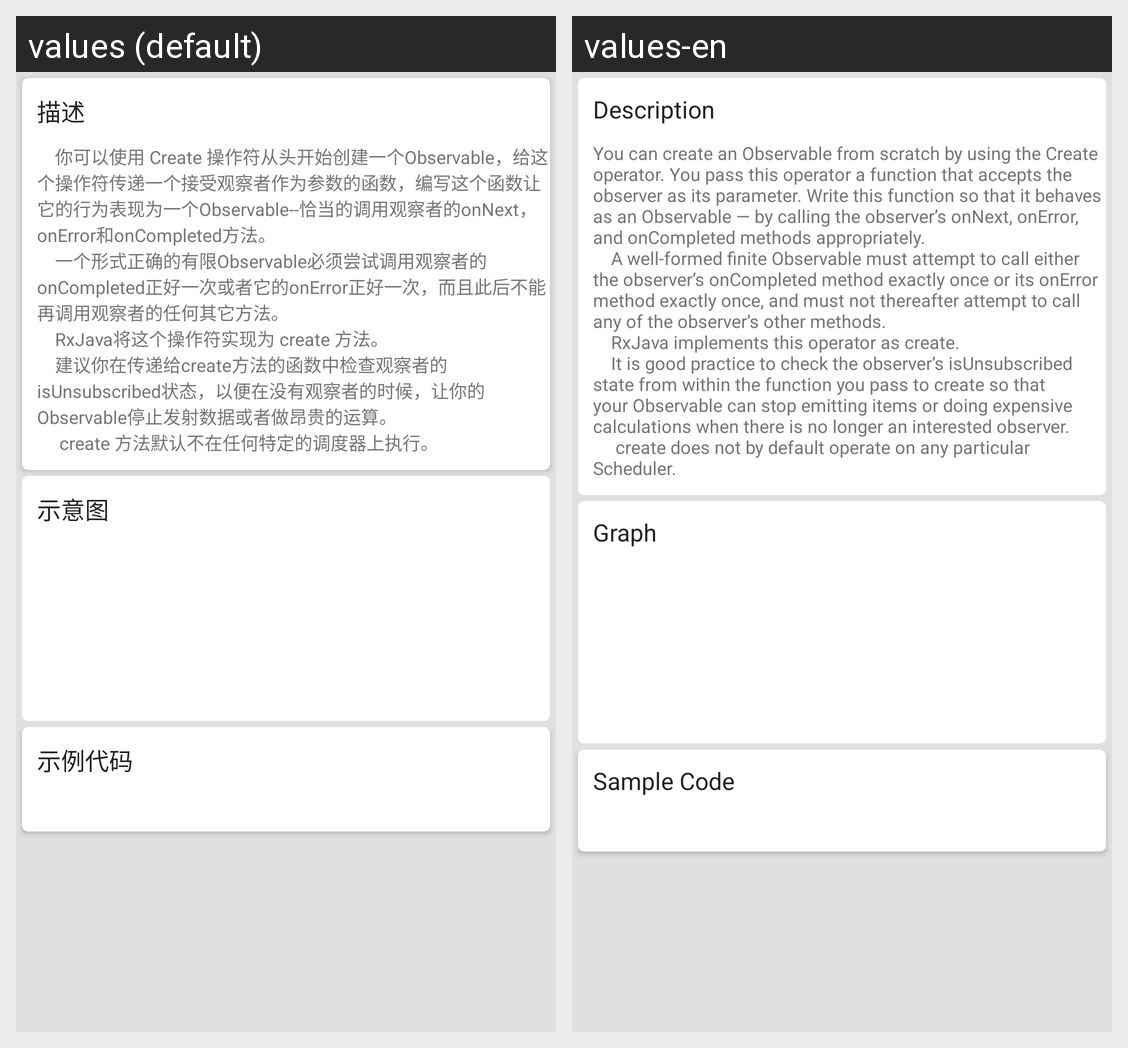

The Android screen above is rendered under two locales of the same app. Produce the string resources it draws, with the default and per-locale values.
Android screen res/layout/activity_category1_operator1_create.xml rendered under 2 locales, left to right: values (default), values-en. Device: Nexus 5 (rendered at 1080×1920; each locale shown at half size, 540×960, under a caption strip naming it); theme AppTheme.
Strings drawn on this screen, with the default value and each locale's value (text and hints the layout hard-codes, and strings that could not be matched under every locale, appear in the picture but are not listed):

activity_description
  values: 描述
  values-en: Description

activity_category1_creating_observables_1_create_description
  values:     你可以使用 Create 操作符从头开始创建一个Observable，给这个操作符传递一个接受观察者作为参数的函数，编写这个函数让它的行为表现为一个Observable--恰当的调用观察者的onNext，onError和onCompleted方法。 
          一个形式正确的有限Observable必须尝试调用观察者的onCompleted正好一次或者它的onError正好一次，而且此后不能再调用观察者的任何其它方法。 
          RxJava将这个操作符实现为 create 方法。 
          建议你在传递给create方法的函数中检查观察者的isUnsubscribed状态，以便在没有观察者的时候，让你的Observable停止发射数据或者做昂贵的运算。 
           create 方法默认不在任何特定的调度器上执行。
  values-en: You can create an Observable from scratch by using the Create operator. You pass this operator a function that accepts the observer as its parameter. Write this function so that it behaves as an Observable — by calling the observer’s onNext, onError, and onCompleted methods appropriately. 
          A well-formed finite Observable must attempt to call either the observer’s onCompleted method exactly …[clipped]

activity_graph
  values: 示意图
  values-en: Graph

activity_sample_code
  values: 示例代码
  values-en: Sample Code
